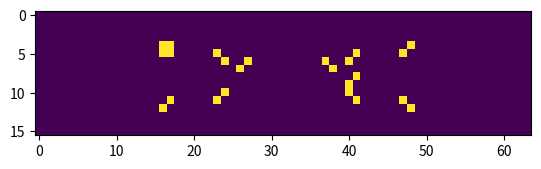
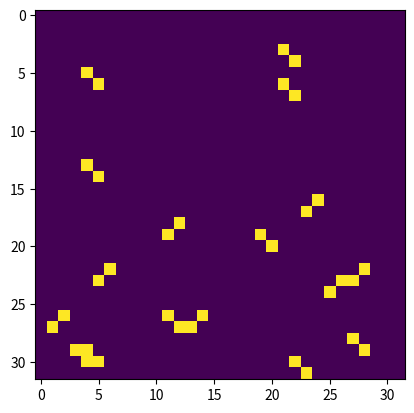
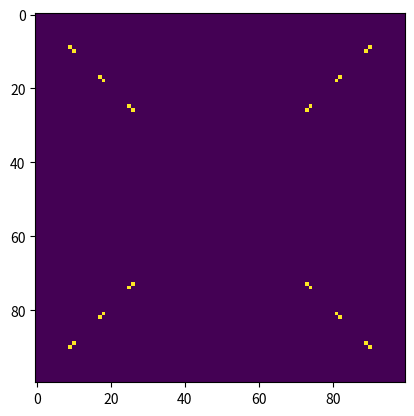

The script that saved these images, in order:
# -*- coding: utf-8 -*-
"""
Created on Tue Feb 23 17:33:24 2021

[redacted]
"""
import numpy as np
import matplotlib.pyplot as plt
import matplotlib.animation as animation
from matplotlib.animation import PillowWriter
import time


#chosen project: The Game of Life

class GameOfLife():
    def __init__(self,state0):
        self.h = state0.shape[0]
        self.w = state0.shape[1]
        self.state0 = state0
        self.state = state0
        self.ims = []
        
    def update(self):
        state1 = np.zeros([self.h,self.w])
        for i in range(self.h):
            for j in range(self.w):
                v = 0 
                if i != self.h-1:
                    v += self.state[i+1,j]
                if i != 0:
                    v += self.state[i-1,j]
                if j != self.w -1:
                    v += self.state[i,j+1]
                if j != 0:
                    v += self.state[i,j-1]
                
                if v == 2 or v == 2:
                    state1[i,j] = 1
                    
        self.state = state1
    
    def reset(self):
        self.state = self.state0
        self.ims = []
        
    def evolve(self,N=20):
        self.fig = plt.figure()
        for i in range(N):
            im = plt.imshow(self.state)
            self.ims.append([im])
            #plt.pause(0.0001)
            self.update()
        
    def gif(self,name):
        #fig = plt.figure()
        ani = animation.ArtistAnimation(self.fig,self.ims,interval=50,blit=True,repeat_delay=500)
        writer = PillowWriter(fps=10)
        ani.save(name+'.gif',writer = writer)
        plt.show()
        
def cross(h,w):
    cross = np.zeros([h,w])
    cross[int(h/2),:] = 1
    cross[:,int(w/2)] = 1
    return cross

def cube(h,w):
    cube = np.zeros([h,w])
    cube[int(3*h/8):int(5*h/8),int(3*w/8):int(5*w/8)] = 1
    #cube[:,int(3*w/8):int(5*w/8)] = 1
    return cube

def checker(h,w):
    c0 = [[1,0],[0,1]]
    checker = np.tile(c0,(int(h/2),int(w/2)))        
    return checker

def random(h,w):
    random = np.random.randint(0,2,h*w).reshape([h,w])
    return random

def stripes(h,w,mode = 0):
    s = np.ones(h-2)
    stripes = np.zeros([h,w])
    stripes += np.diag(s,2) + np.diag(s,-2)
    if mode == 1:
        stripes = np.flip(stripes,0)
    if mode == 2:
        stripes = stripes + np.flip(stripes,0)
    return stripes
    

#%%

#cross
print('cross')
GoL = GameOfLife(cross(16,64))
GoL.evolve(30)
GoL.gif('cross')

#random
print('random')
GoL = GameOfLife(random(32,32))
GoL.evolve(25)
GoL.gif('random')

# #cube
#print('cube')
# GoL = GameOfLife(cube(32,32))
# GoL.evolve(5)
    
# #checkerboard
#print('checkerboard')
# GoL = GameOfLife(checker(32,32))
# GoL.evolve(5)

#stripes
print('stripes')
GoL = GameOfLife(stripes(100,100,2))
GoL.evolve(120)
GoL.gif('stripes')
